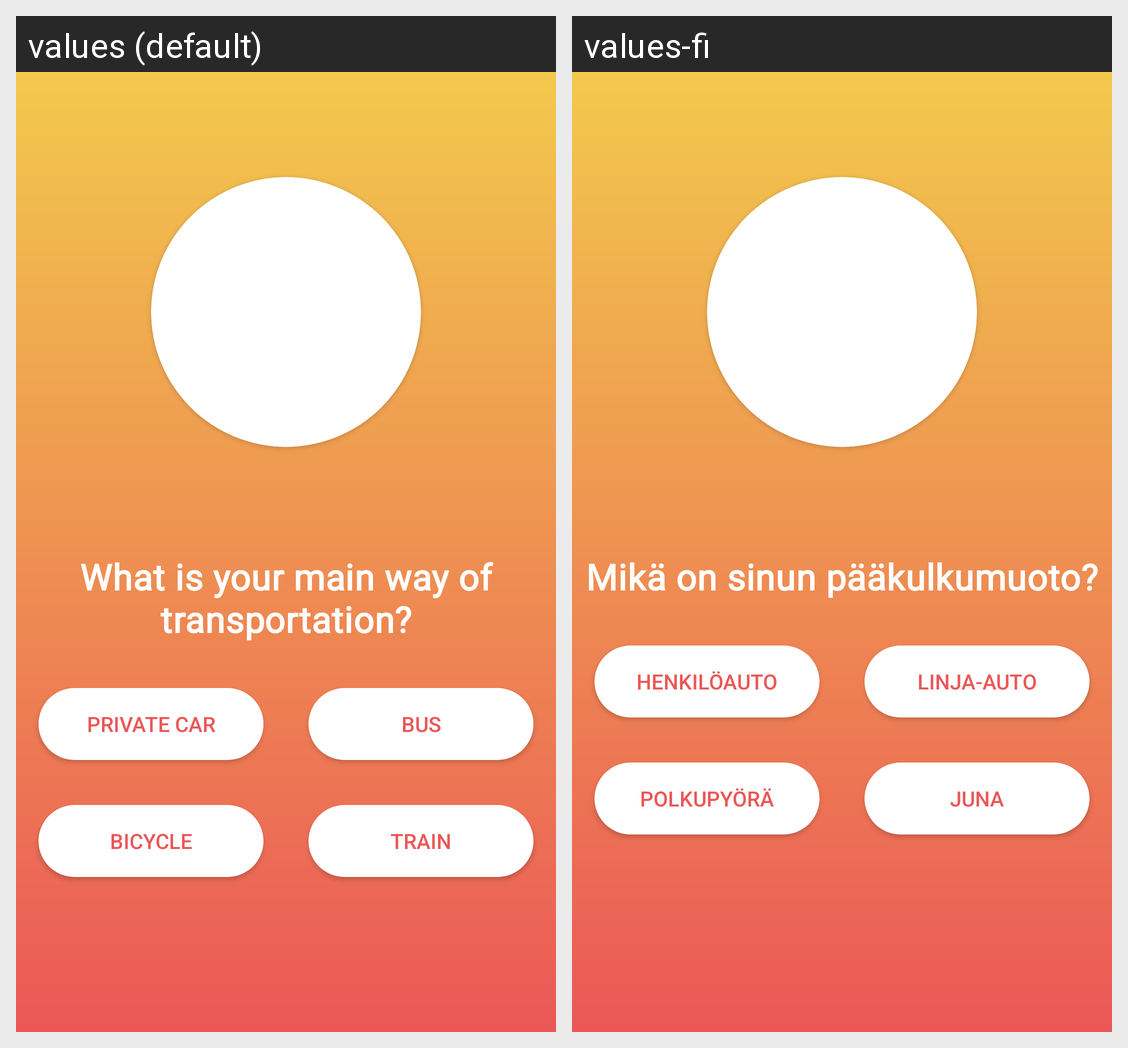

Strings drawn on this Android screen and how each of the app's shown locales translates them:
Android screen res/layout/fragment_transportation.xml rendered under 2 locales, left to right: values (default), values-fi. Device: Nexus 5 (rendered at 1080×1920; each locale shown at half size, 540×960, under a caption strip naming it); theme AppTheme.
Strings drawn on this screen, with the default value and each locale's value (text and hints the layout hard-codes, and strings that could not be matched under every locale, appear in the picture but are not listed):

fragment_transportation_question
  values: What is your main way of transportation?
  values-fi: Mikä on sinun pääkulkumuoto?

fragment_transportation_bus
  values: Bus
  values-fi: Linja-auto

fragment_transportation_car
  values: Private car
  values-fi: Henkilöauto

fragment_transportation_train
  values: Train
  values-fi: Juna

fragment_transportation_bicycle
  values: Bicycle
  values-fi: Polkupyörä
